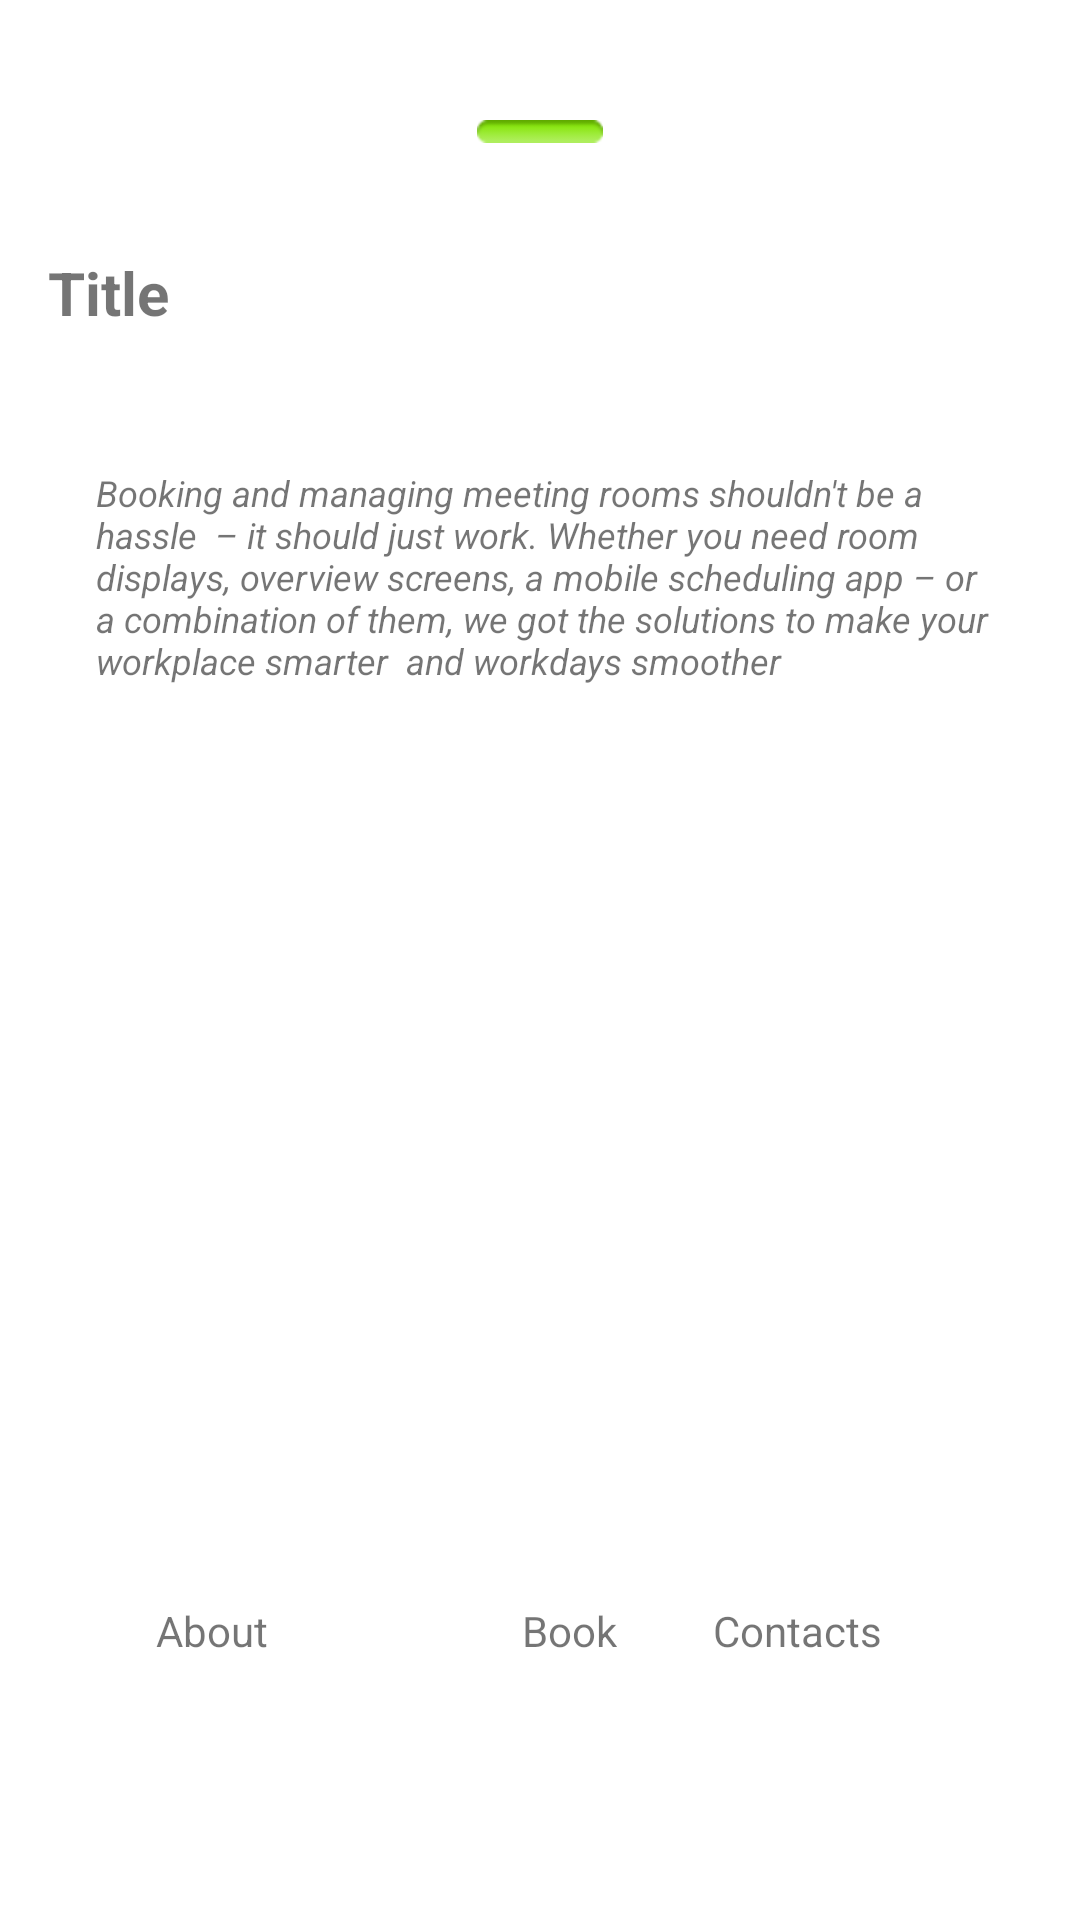

Here is an Android app screen rendered from its layout file. Give the layout XML and the strings, colors and styles it references.
<!-- AndroidManifest.xml: application theme Theme.RoomManager -->
<!-- res/layout/fragment_home.xml -->
<?xml version="1.0" encoding="utf-8"?>
<androidx.constraintlayout.widget.ConstraintLayout xmlns:android="http://schemas.android.com/apk/res/android"
    xmlns:app="http://schemas.android.com/apk/res-auto"
    xmlns:tools="http://schemas.android.com/tools"
    android:layout_width="match_parent"
    android:layout_height="match_parent"
    android:background="@drawable/gradient"
    android:padding="16dp"
    tools:context=".ui.home.HomeFragment">

    <ImageView
        android:id="@+id/imageView4"
        android:layout_width="0dp"
        android:layout_height="wrap_content"
        android:layout_marginTop="24dp"
        android:foregroundGravity="center"
        android:src="@android:drawable/button_onoff_indicator_on"
        app:layout_constraintEnd_toEndOf="parent"
        app:layout_constraintStart_toStartOf="parent"
        app:layout_constraintTop_toTopOf="parent" />

    <TextView
        android:id="@+id/textView3"
        android:layout_width="match_parent"
        android:layout_height="wrap_content"
        android:layout_marginTop="68dp"
        android:text="Title"
        android:textSize="20sp"
        android:textStyle="bold"
        app:layout_constraintEnd_toEndOf="parent"
        app:layout_constraintStart_toStartOf="parent"
        app:layout_constraintTop_toTopOf="parent" />

    <ImageView
        android:id="@+id/imageView5"
        android:layout_width="389dp"
        android:layout_height="247dp"
        android:layout_marginTop="29dp"
        app:layout_constraintEnd_toEndOf="parent"
        app:layout_constraintStart_toStartOf="parent"
        app:layout_constraintTop_toBottomOf="@+id/textView8"
        android:src="@drawable/home_image" />

    <TextView
        android:id="@+id/textView5"
        android:layout_width="wrap_content"
        android:layout_height="wrap_content"
        android:layout_marginStart="36dp"
        android:layout_marginBottom="71dp"
        android:text="About"
        app:layout_constraintBottom_toBottomOf="parent"
        app:layout_constraintStart_toStartOf="parent" />

    <TextView
        android:id="@+id/textView6"
        android:layout_width="wrap_content"
        android:layout_height="wrap_content"
        android:layout_marginStart="158dp"
        android:layout_marginBottom="71dp"
        android:text="Book"
        app:layout_constraintBottom_toBottomOf="parent"
        app:layout_constraintStart_toStartOf="parent" />

    <TextView
        android:id="@+id/textView7"
        android:layout_width="wrap_content"
        android:layout_height="wrap_content"
        android:layout_marginEnd="50dp"
        android:layout_marginBottom="71dp"
        android:text="Contacts"
        app:layout_constraintBottom_toBottomOf="parent"
        app:layout_constraintEnd_toEndOf="parent" />

    <TextView
        android:id="@+id/textView8"
        android:layout_width="match_parent"
        android:layout_height="wrap_content"
        android:layout_marginStart="16dp"
        android:layout_marginTop="140dp"
        android:text="Booking and managing meeting rooms shouldn't be a hassle  – it should just work. Whether you need room displays, overview screens, a mobile scheduling app – or a combination of them, we got the solutions to make your workplace smarter  and workdays smoother"
        android:textSize="12sp"
        android:textStyle="italic"
        app:layout_constraintStart_toStartOf="parent"
        app:layout_constraintTop_toTopOf="parent" />
</androidx.constraintlayout.widget.ConstraintLayout>
<!-- resources referenced by this layout -->
<resources>
  <style name="Theme.RoomManager" parent="Theme.MaterialComponents.DayNight.DarkActionBar">
          
          <item name="colorPrimary">@color/purple_500</item>
          <item name="colorPrimaryVariant">@color/purple_700</item>
          <item name="colorOnPrimary">@color/white</item>
          
          <item name="colorSecondary">@color/teal_200</item>
          <item name="colorSecondaryVariant">@color/teal_700</item>
          <item name="colorOnSecondary">@color/black</item>
          
          <item name="android:statusBarColor">?attr/colorPrimaryVariant</item>
          
      </style>
  <!-- not gathered from this repository: default colours our renderer supplied (Android Studio template values) -->
  <color name="purple_500">#FF6200EE</color>
  <color name="purple_700">#FF3700B3</color>
  <color name="teal_200">#FF03DAC5</color>
  <color name="teal_700">#FF018786</color>
  <color name="black">#FF000000</color>
  <color name="white">#FFFFFFFF</color>
</resources>
